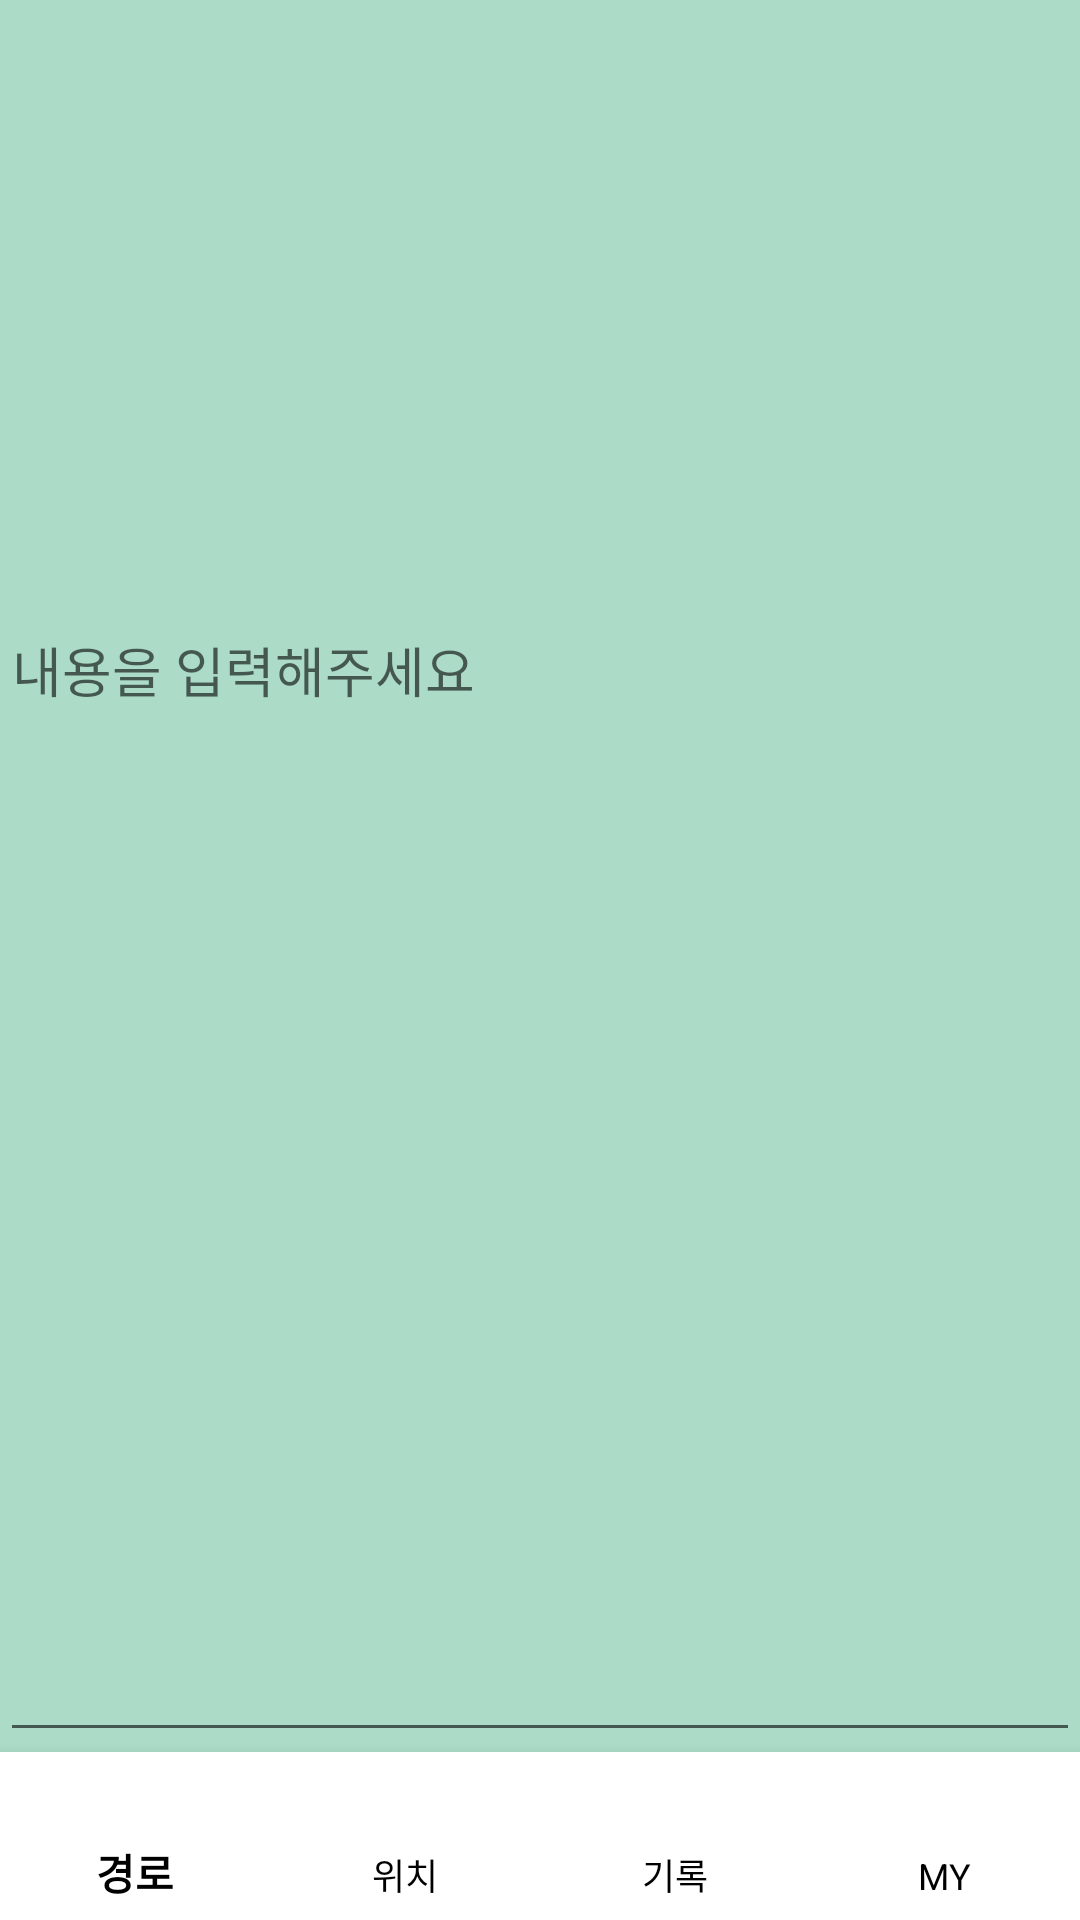

This screen was rendered from an Android layout file. Write that file and the resources it references.
<!-- AndroidManifest.xml: application theme Theme.Bico -->
<!-- res/layout/activity_add.xml -->
<?xml version="1.0" encoding="utf-8"?>
<LinearLayout xmlns:android="http://schemas.android.com/apk/res/android"
    xmlns:app="http://schemas.android.com/apk/res-auto"
    xmlns:tools="http://schemas.android.com/tools"
    android:layout_width="match_parent"
    android:layout_height="match_parent"
    android:background="#ACDCC8"
    android:orientation="vertical"
    tools:context=".AddActivity">










































    <ImageView
        android:layout_width="match_parent"
        android:layout_height="200dp"
        android:id="@+id/addImgView"
        android:scaleType="fitXY" />
    <EditText
        android:layout_width="match_parent"
        android:layout_height="0dp"
        android:layout_weight="1"
        android:id="@+id/addEditView"
        android:hint="내용을 입력해주세요"
        android:gravity="left|top"></EditText>

    <com.google.android.material.bottomnavigation.BottomNavigationView
        app:itemTextColor="@color/black"
        android:id="@+id/bottomNavi"
        android:background="#FFF"
        app:labelVisibilityMode="labeled"
        android:layout_width="match_parent"
        android:layout_height="wrap_content"
        android:layout_alignParentBottom="true"
        android:layout_gravity="bottom"
        app:menu="@menu/bottombar"></com.google.android.material.bottomnavigation.BottomNavigationView>


</LinearLayout>
<!-- resources referenced by this layout -->
<resources>
  <!-- drawable camera: png bitmap (drawable, 4415 bytes) -->
  <!-- drawable leaf: png bitmap (drawable, 11324 bytes) -->
  <!-- drawable mark: png bitmap (drawable, 7650 bytes) -->
  <!-- drawable picture: png bitmap (drawable, 3122 bytes) -->
  <style name="Theme.Bico" parent="Theme.AppCompat.Light.DarkActionBar">
          
          <item name="colorPrimary">#ACDCC8</item>
          <item name="android:textColor">@color/white</item>
          <item name="colorPrimaryVariant">@color/purple_700</item>
          <item name="colorOnPrimary">@color/white</item>
  
          <item name="colorSecondary">@color/teal_200</item>
          <item name="colorSecondaryVariant">@color/teal_700</item>
          <item name="colorOnSecondary">@color/white</item>
          
          <item name="android:statusBarColor" tools:targetApi="l">?attr/colorPrimaryVariant</item>
          
      </style>
  <!-- not gathered from this repository: default colours our renderer supplied (Android Studio template values) -->
  <color name="purple_700">#FF3700B3</color>
  <color name="teal_200">#FF03DAC5</color>
  <color name="teal_700">#FF018786</color>
  <color name="black">#FF000000</color>
  <color name="white">#FFFFFFFF</color>
</resources>
